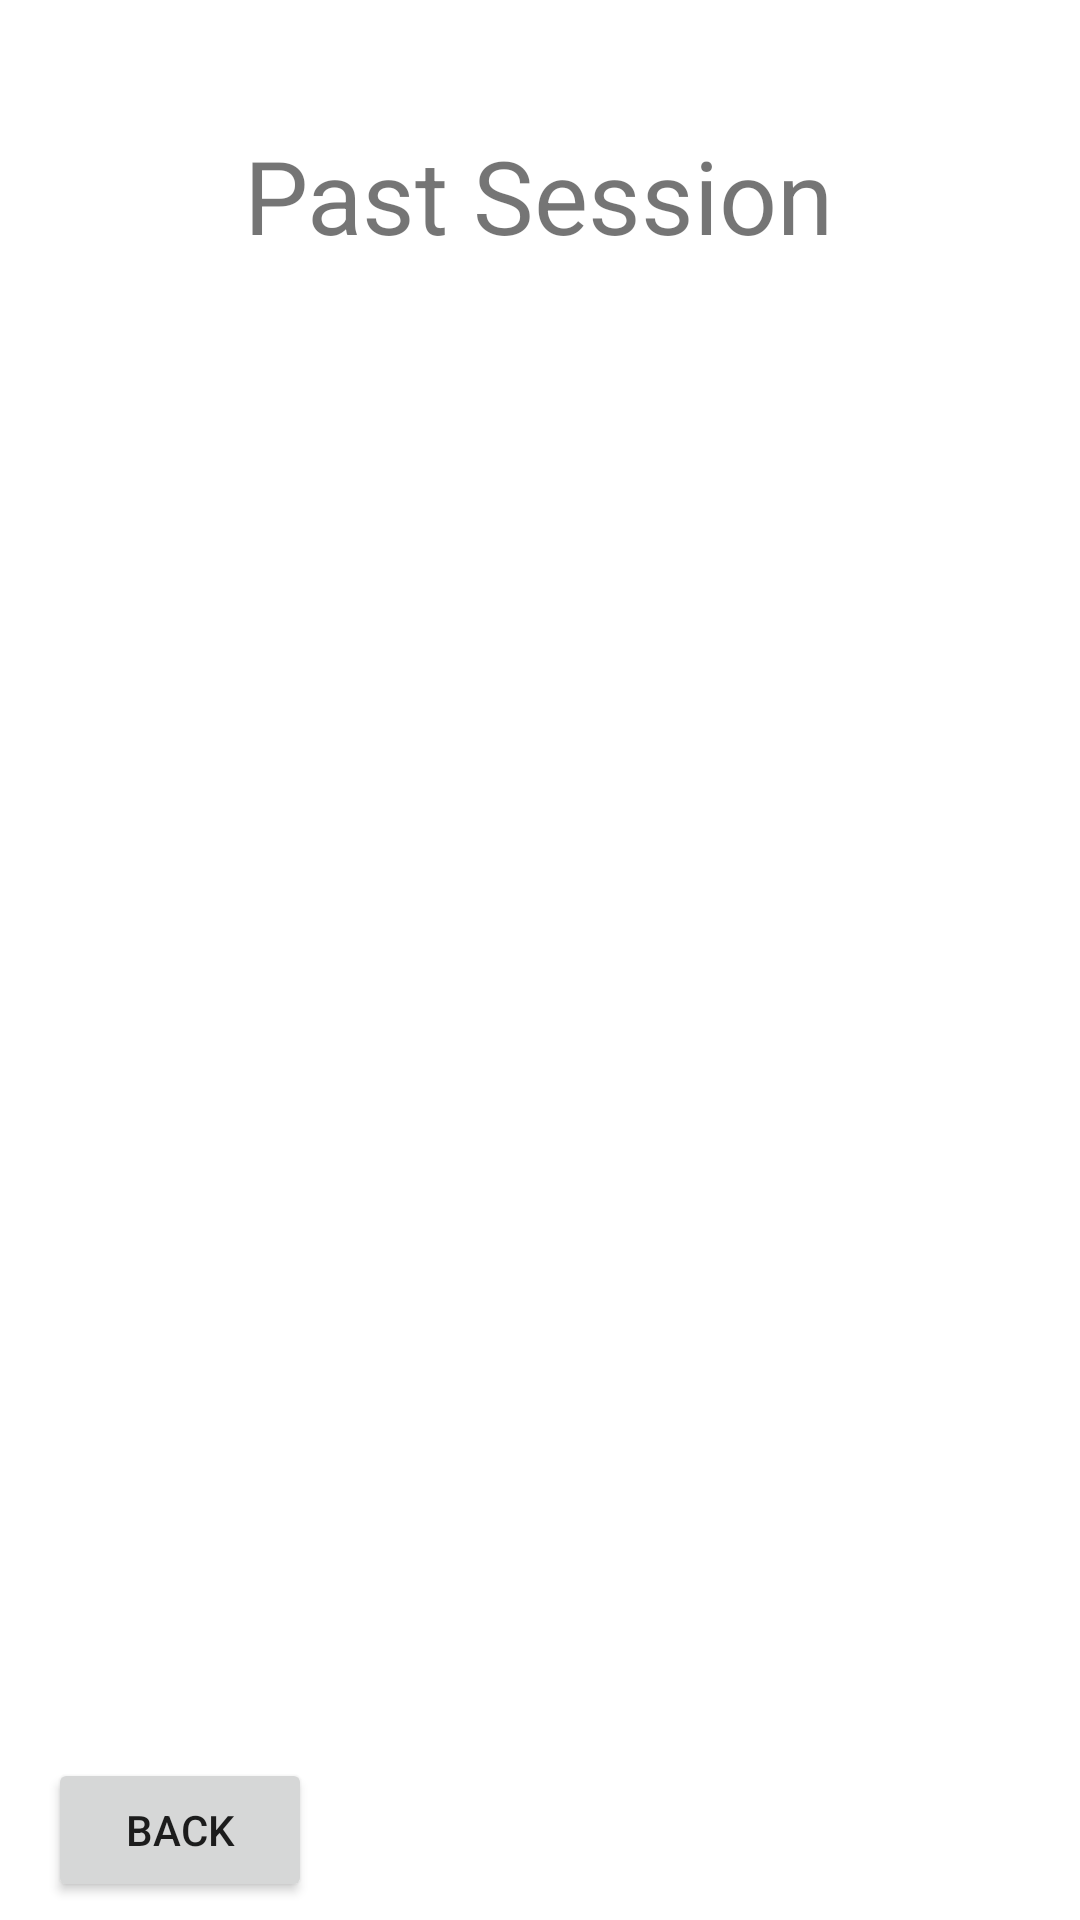

Reconstruct the res/layout file that produces this screen, plus the resources it refers to.
<!-- AndroidManifest.xml: application theme Theme.Birdsofafeather -->
<!-- res/layout/activity_view_session.xml -->
<?xml version="1.0" encoding="utf-8"?>
<androidx.constraintlayout.widget.ConstraintLayout xmlns:android="http://schemas.android.com/apk/res/android"
    xmlns:app="http://schemas.android.com/apk/res-auto"
    xmlns:tools="http://schemas.android.com/tools"
    android:layout_width="match_parent"
    android:layout_height="match_parent"
    tools:context=".ViewSessionActivity">


    <TextView
        android:id="@+id/courses"
        android:layout_width="wrap_content"
        android:layout_height="wrap_content"
        android:text="Past Session"
        android:textSize="34sp"
        app:layout_constraintBottom_toBottomOf="parent"
        app:layout_constraintEnd_toEndOf="parent"
        app:layout_constraintHorizontal_bias="0.497"
        app:layout_constraintStart_toStartOf="parent"
        app:layout_constraintTop_toTopOf="parent"
        app:layout_constraintVertical_bias="0.071" />

    <ScrollView
        android:id="@+id/scrollView4"
        android:layout_width="365dp"

        android:layout_height="495dp"
        app:layout_constraintEnd_toEndOf="parent"
        app:layout_constraintHorizontal_bias="0.347"
        app:layout_constraintStart_toStartOf="parent"
        app:layout_constraintTop_toBottomOf="@+id/courses">

        <androidx.recyclerview.widget.RecyclerView
            android:id="@+id/persons_view"
            android:layout_width="match_parent"
            android:layout_height="wrap_content" />
    </ScrollView>

    <Button
        android:id="@+id/button4"
        android:layout_width="wrap_content"
        android:layout_height="wrap_content"
        android:layout_marginStart="16dp"
        android:onClick="onGoBackClicked"
        android:text="Back"
        app:layout_constraintBottom_toBottomOf="parent"
        app:layout_constraintStart_toStartOf="parent"
        app:layout_constraintTop_toBottomOf="@+id/scrollView4"
        app:layout_constraintVertical_bias="0.34" />

</androidx.constraintlayout.widget.ConstraintLayout>
<!-- resources referenced by this layout -->
<resources>
  <style name="Theme.Birdsofafeather" parent="Theme.MaterialComponents.DayNight.DarkActionBar">
          
          <item name="colorPrimary">@color/purple_500</item>
          <item name="colorPrimaryVariant">@color/purple_700</item>
          <item name="colorOnPrimary">@color/white</item>
          
          <item name="colorSecondary">@color/teal_200</item>
          <item name="colorSecondaryVariant">@color/teal_700</item>
          <item name="colorOnSecondary">@color/black</item>
          
          <item name="android:statusBarColor" tools:targetApi="l">?attr/colorPrimaryVariant</item>
          
      </style>
  <!-- not gathered from this repository: default colours our renderer supplied (Android Studio template values) -->
  <color name="purple_500">#FF6200EE</color>
  <color name="purple_700">#FF3700B3</color>
  <color name="teal_200">#FF03DAC5</color>
  <color name="teal_700">#FF018786</color>
  <color name="black">#FF000000</color>
  <color name="white">#FFFFFFFF</color>
</resources>
